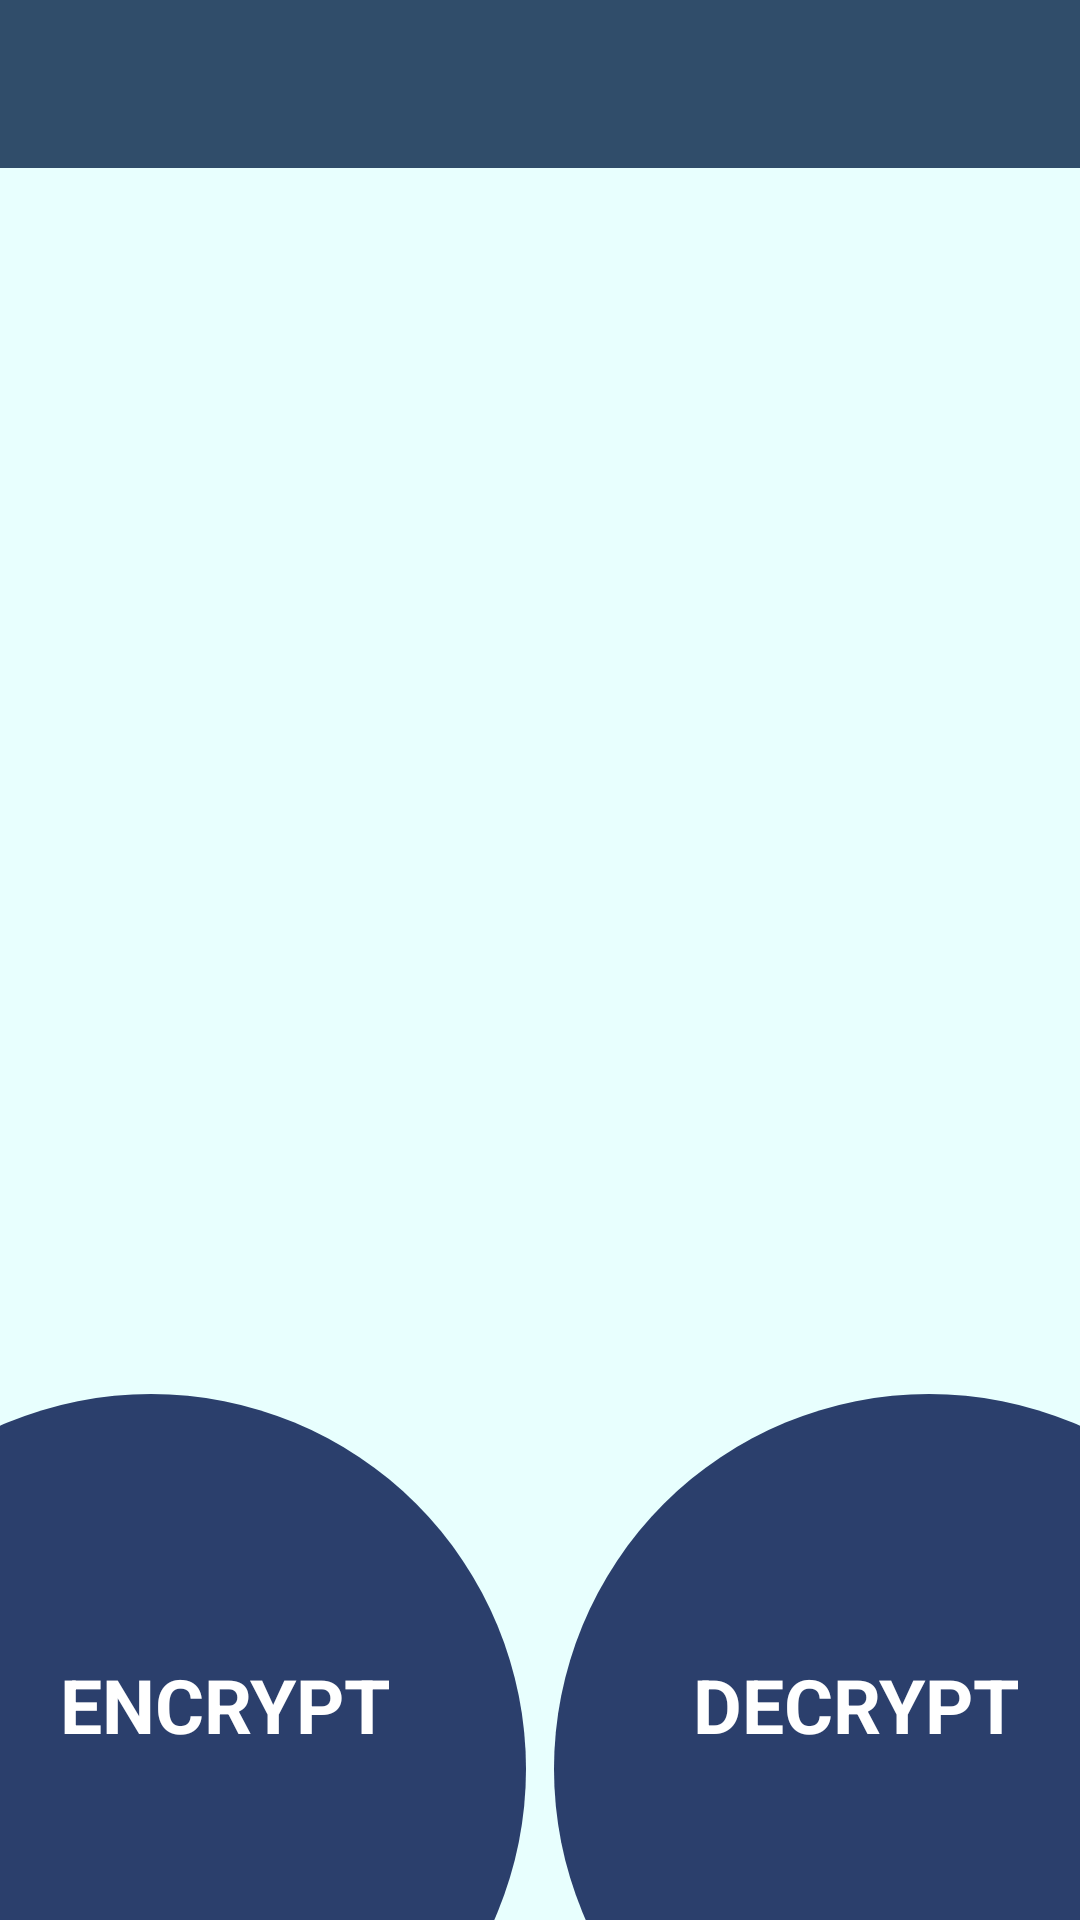

Reconstruct the res/layout file that produces this screen, plus the resources it refers to.
<!-- AndroidManifest.xml: application theme Theme.AdvancedEncDec -->
<!-- res/layout/activity_menu_page.xml -->
<?xml version="1.0" encoding="utf-8"?>
<androidx.drawerlayout.widget.DrawerLayout
    xmlns:android="http://schemas.android.com/apk/res/android"
    xmlns:app="http://schemas.android.com/apk/res-auto"
    android:layout_width="match_parent"
    android:layout_height="match_parent"
    android:background="#E8FFFE"
    android:id="@+id/drawer"
    android:layout_gravity="start"
    android:fitsSystemWindows="true"
    xmlns:tools="http://schemas.android.com/tools"
    tools:context=".ui.menuPage">


    <com.google.android.material.navigation.NavigationView
        android:layout_width="wrap_content"
        android:layout_height="match_parent"
        android:background="#E8FFFE"
        android:layout_gravity="start"
        android:id="@+id/navmenu"
        app:menu="@menu/menu_opt"
        app:headerLayout="@layout/navigation_drawer" />


    <RelativeLayout
    android:layout_width="match_parent"
    android:layout_height="match_parent">

        <androidx.appcompat.widget.Toolbar
            android:layout_width="match_parent"
            android:layout_height="wrap_content"
            android:id="@+id/toolbar"
            android:background="#304D6A">
        </androidx.appcompat.widget.Toolbar>

        <ImageButton
            android:layout_width="250dp"
            android:layout_height="250dp"
            android:layout_alignParentBottom="true"
            android:layout_marginLeft="-75dp"
            android:layout_marginBottom="-75dp"
            android:background="#E8FFFE"
            app:srcCompat="@drawable/circle1" />

    <TextView
        android:id="@+id/menu_enc"
        android:layout_width="wrap_content"
        android:layout_height="wrap_content"
        android:layout_alignParentBottom="true"
        android:layout_marginLeft="20dp"
        android:layout_marginBottom="55dp"
        android:text="ENCRYPT"

        android:textColor="#ffffff"
        android:textSize="25sp"
        android:textStyle="bold" />

    <ImageButton
        android:layout_width="250dp"
        android:layout_height="250dp"
        android:layout_alignParentRight="true"
        android:layout_alignParentBottom="true"
        android:layout_marginRight="-75dp"
        android:layout_marginBottom="-75dp"
        android:background="#E8FFFE"
        app:srcCompat="@drawable/circle1" />

    <TextView
        android:id="@+id/menu_dec"
        android:layout_width="wrap_content"
        android:layout_height="wrap_content"
        android:layout_alignParentRight="true"
        android:layout_alignParentBottom="true"
        android:layout_marginRight="20dp"
        android:layout_marginBottom="55dp"
        android:text="DECRYPT"
        android:textColor="#ffffff"
        android:textSize="25sp"
        android:textStyle="bold" />
    </RelativeLayout>

</androidx.drawerlayout.widget.DrawerLayout>
<!-- res/layout/navigation_drawer.xml (included above) -->
<?xml version="1.0" encoding="utf-8"?>
<LinearLayout
    xmlns:android="http://schemas.android.com/apk/res/android"
    android:layout_width="wrap_content"
    android:orientation="vertical"
    android:layout_height="wrap_content">
    <LinearLayout
        android:layout_width="match_parent"
        android:layout_height="wrap_content"
        android:orientation="horizontal">
    <ImageView
        android:layout_width="50dp"
        android:layout_height="50dp"
        android:src="@drawable/ic_baseline_home_24"
        />
    <TextView
        android:layout_width="match_parent"
        android:layout_height="wrap_content"
        android:layout_gravity="center"
        android:text="Hi user"
        android:textSize="30dp"/>
    </LinearLayout>
    <LinearLayout
        android:layout_width="match_parent"
       android:orientation="vertical"

        android:layout_height="wrap_content">
    <View
        android:layout_width="match_parent"
        android:layout_height="2dp"

        android:background="@color/black"/>
    </LinearLayout>
</LinearLayout>
<!-- resources referenced by this layout -->
<resources>
  <!-- drawable circle1 (drawable) -->
  <?xml version="1.0" encoding="utf-8"?>
  <shape xmlns:android="http://schemas.android.com/apk/res/android">
      android:shape="circle">
      <size android:height="250dp" android:width="250dp"/>
      <solid android:color="#2B3F6C" />
      <corners android:radius="250dp"/>
  
  </shape>
  <style name="Theme.AdvancedEncDec" parent="Theme.MaterialComponents.DayNight.DarkActionBar">
          
          <item name="colorPrimary">@color/purple_500</item>
          <item name="colorPrimaryVariant">@color/purple_700</item>
          <item name="colorOnPrimary">@color/white</item>
          
          <item name="colorSecondary">@color/teal_200</item>
          <item name="colorSecondaryVariant">@color/teal_700</item>
          <item name="colorOnSecondary">@color/black</item>
          
          <item name="android:statusBarColor" tools:targetApi="l">?attr/colorPrimaryVariant</item>
          
      </style>
  <!-- not gathered from this repository: default colours our renderer supplied (Android Studio template values) -->
  <color name="purple_500">#FF6200EE</color>
  <color name="purple_700">#FF3700B3</color>
  <color name="teal_200">#FF03DAC5</color>
  <color name="teal_700">#FF018786</color>
  <color name="black">#FF000000</color>
  <color name="white">#FFFFFFFF</color>
</resources>
